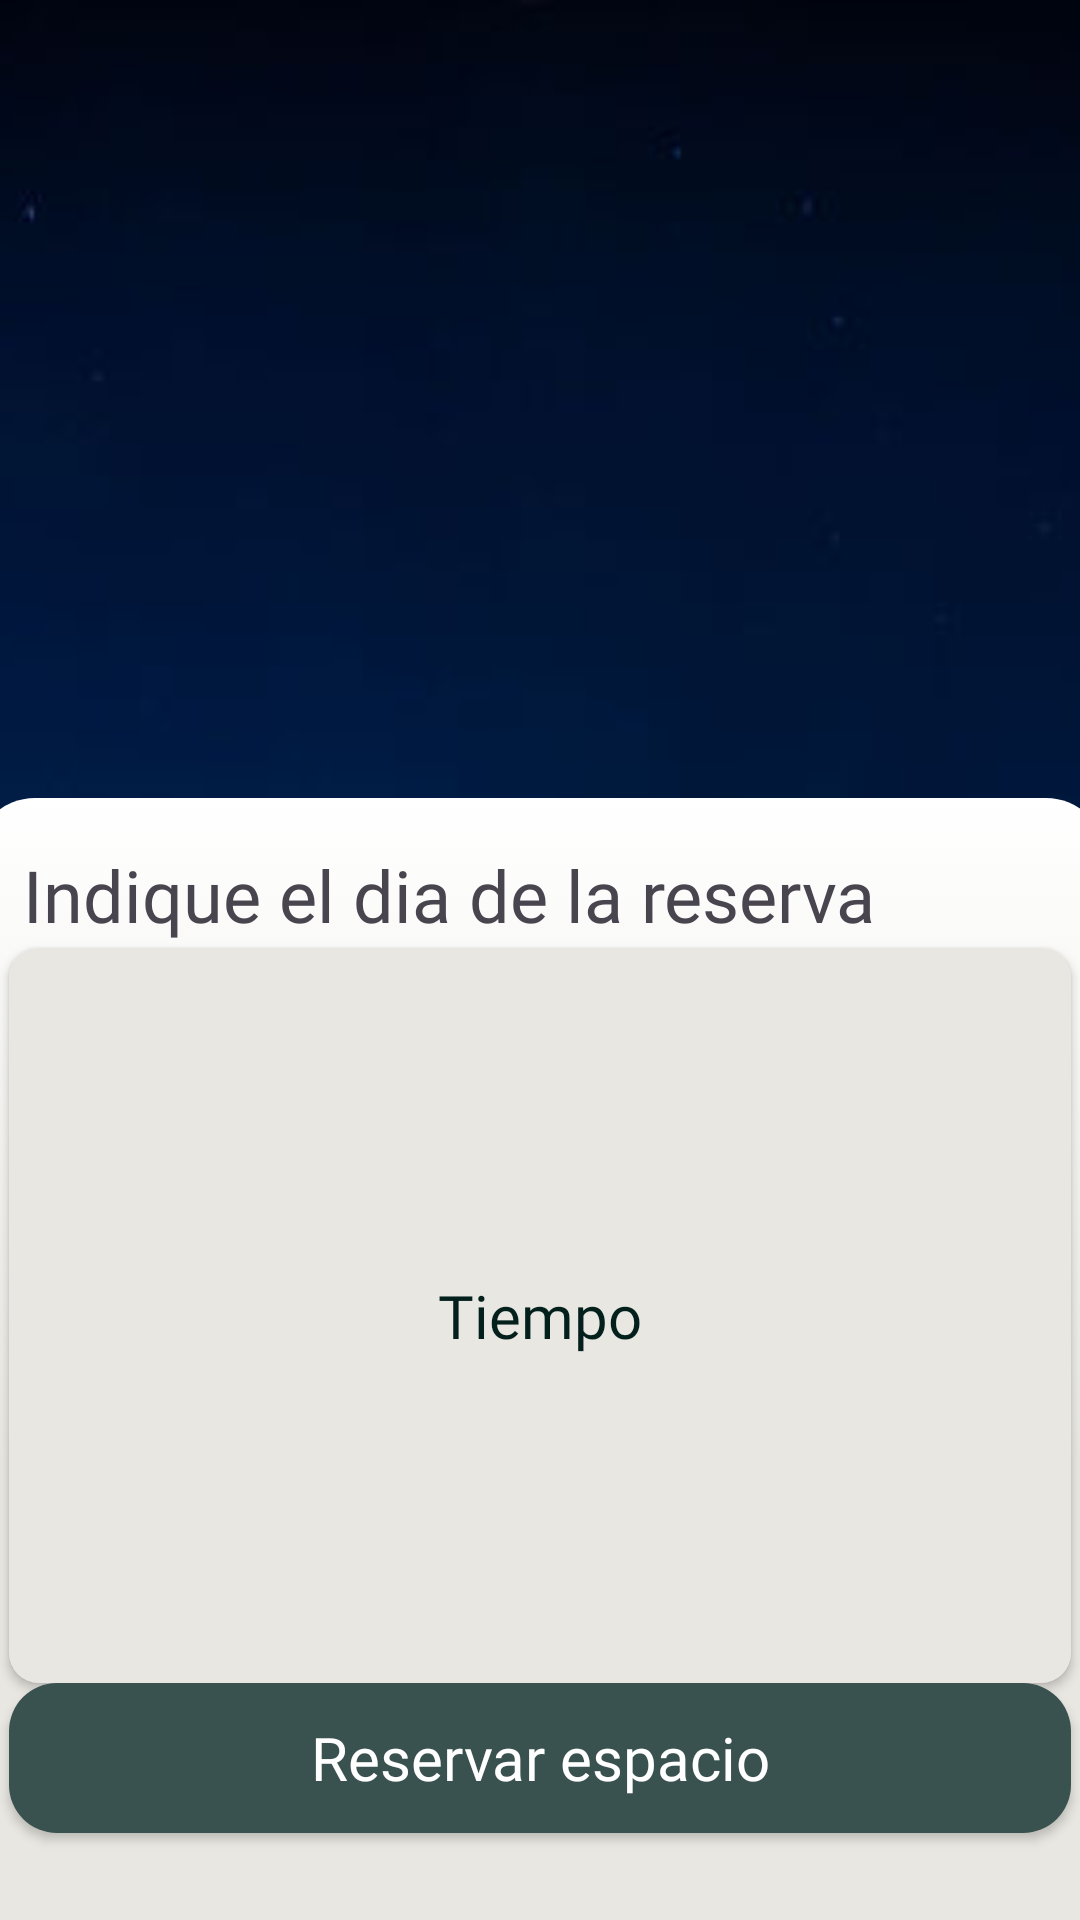

Reconstruct the res/layout file that produces this screen, plus the resources it refers to.
<!-- AndroidManifest.xml: application theme Theme.VibeMobile -->
<!-- res/layout/reservar_espacio_dia.xml -->
<?xml version="1.0" encoding="utf-8"?>
<FrameLayout xmlns:android="http://schemas.android.com/apk/res/android"
    android:layout_width="match_parent"
    android:layout_height="match_parent"
    android:orientation="vertical"
    android:background="@color/Background"
    >

    <ImageView
        android:layout_width="match_parent"
        android:layout_height="595dp"
        android:src="@drawable/evento_image"
        android:scaleType="centerCrop"
        />

    <FrameLayout
        android:layout_width="match_parent"
        android:layout_height="138dp"
        android:layout_gravity="center"
        android:layout_marginTop="150dp"
        android:background="@drawable/bg_degraded_card"
        />

    <FrameLayout
        android:layout_width="377dp"
        android:layout_height="374dp"
        android:layout_gravity="center|bottom"
        android:background="@drawable/bg_degraded"
        >

        <TextView
            android:layout_width="290dp"
            android:layout_height="wrap_content"
            android:text="Indique el dia de la reserva"
            android:fontFamily="@font/gabarito_semibold"
            android:textSize="24sp"
            android:layout_margin="16dp"
            />


        <androidx.appcompat.widget.AppCompatButton
            android:id="@+id/btn_dateTime"
            style="@style/CustomButtonClaro"
            android:layout_width="354dp"
            android:layout_height="245dp"
            android:layout_marginTop="50dp"
            android:text="Tiempo"
            android:layout_gravity="top|center"
            android:textSize="20sp"
            android:textAllCaps="false"
            />

        <androidx.appcompat.widget.AppCompatButton
            android:id="@+id/btn_reservarEspacio"
            style="@style/CustomButton"
            android:layout_width="354dp"
            android:layout_height="50dp"
            android:layout_gravity="bottom|center"
            android:text="Reservar espacio"
            android:textSize="20sp"
            android:textAllCaps="false"
            android:layout_marginBottom="29dp"
            />
    </FrameLayout>
</FrameLayout>
<!-- resources referenced by this layout -->
<resources>
  <color name="Background">#E8E7E1</color>
  <!-- drawable bg_degraded (drawable) -->
  <?xml version="1.0" encoding="utf-8"?>
  <selector xmlns:android="http://schemas.android.com/apk/res/android">
  
      <item>
          <shape android:shape="rectangle">
              <gradient
                  android:startColor="@color/degraded_colorOne"
                  android:centerY="0.6"
                  android:centerColor="@color/degraded_colorTwo"
                  android:endColor="@color/degraded_colorTwo"
                  android:angle="-90"
                  android:type="linear"
                  >
              </gradient>
              <corners android:radius="20dp"/>
          </shape>
      </item>
  
  </selector>
  <!-- drawable bg_degraded_card (drawable) -->
  <?xml version="1.0" encoding="utf-8"?>
  <selector xmlns:android="http://schemas.android.com/apk/res/android">
      <item>
          <shape android:shape="rectangle">
              <gradient
  
                  android:endColor="@color/degraded_colorTwo"
                  android:centerColor="@color/degraded_colorTwo"
                  android:angle="-90"
                  android:type="linear"
                  >
              </gradient>
          </shape>
      </item>
  </selector>
  <!-- drawable evento_image: jpg bitmap (drawable, 56918 bytes) -->
  <style name="CustomButton" parent="Widget.AppCompat.Button">
          <item name="android:background">@drawable/bg_round_btn</item>
          <item name="android:textColor">#FFFFFF</item>
          <item name="android:gravity">center</item>
          <item name="android:fontFamily">@font/gabarito_regular</item>
          <item name="android:elevation">0dp</item>
      </style>
  <style name="CustomButtonClaro" parent="Widget.AppCompat.Button">
          <item name="android:background">@drawable/bg_round_btn_light</item>
          <item name="android:textColor">@color/Verde_Oscuro</item>
          <item name="android:gravity">center</item>
          <item name="android:fontFamily">@font/gabarito_regular</item>
          <item name="android:elevation">0dp</item>
      </style>
  <style name="Theme.VibeMobile" parent="Base.Theme.VibeMobile" />
  <color name="degraded_colorOne">#FFFFFF</color>
  <color name="degraded_colorTwo">#E8E7E1</color>
  <!-- drawable bg_round_btn (drawable) -->
  <?xml version="1.0" encoding="utf-8"?>
  <shape xmlns:android="http://schemas.android.com/apk/res/android">
      <solid android:color="@color/Verde_Medio" />
      <corners android:radius="16dp" />
  </shape>
  <!-- drawable bg_round_btn_light (drawable) -->
  <?xml version="1.0" encoding="utf-8"?>
  <shape xmlns:android="http://schemas.android.com/apk/res/android">
      <solid android:color="@color/Background" />
      <corners android:radius="10dp" />
  </shape>
  <color name="Verde_Oscuro">#03201D</color>
  <style name="Base.Theme.VibeMobile" parent="Theme.Material3.DayNight.NoActionBar">
          
          
      </style>
  <color name="Verde_Medio">#39514F</color>
</resources>
